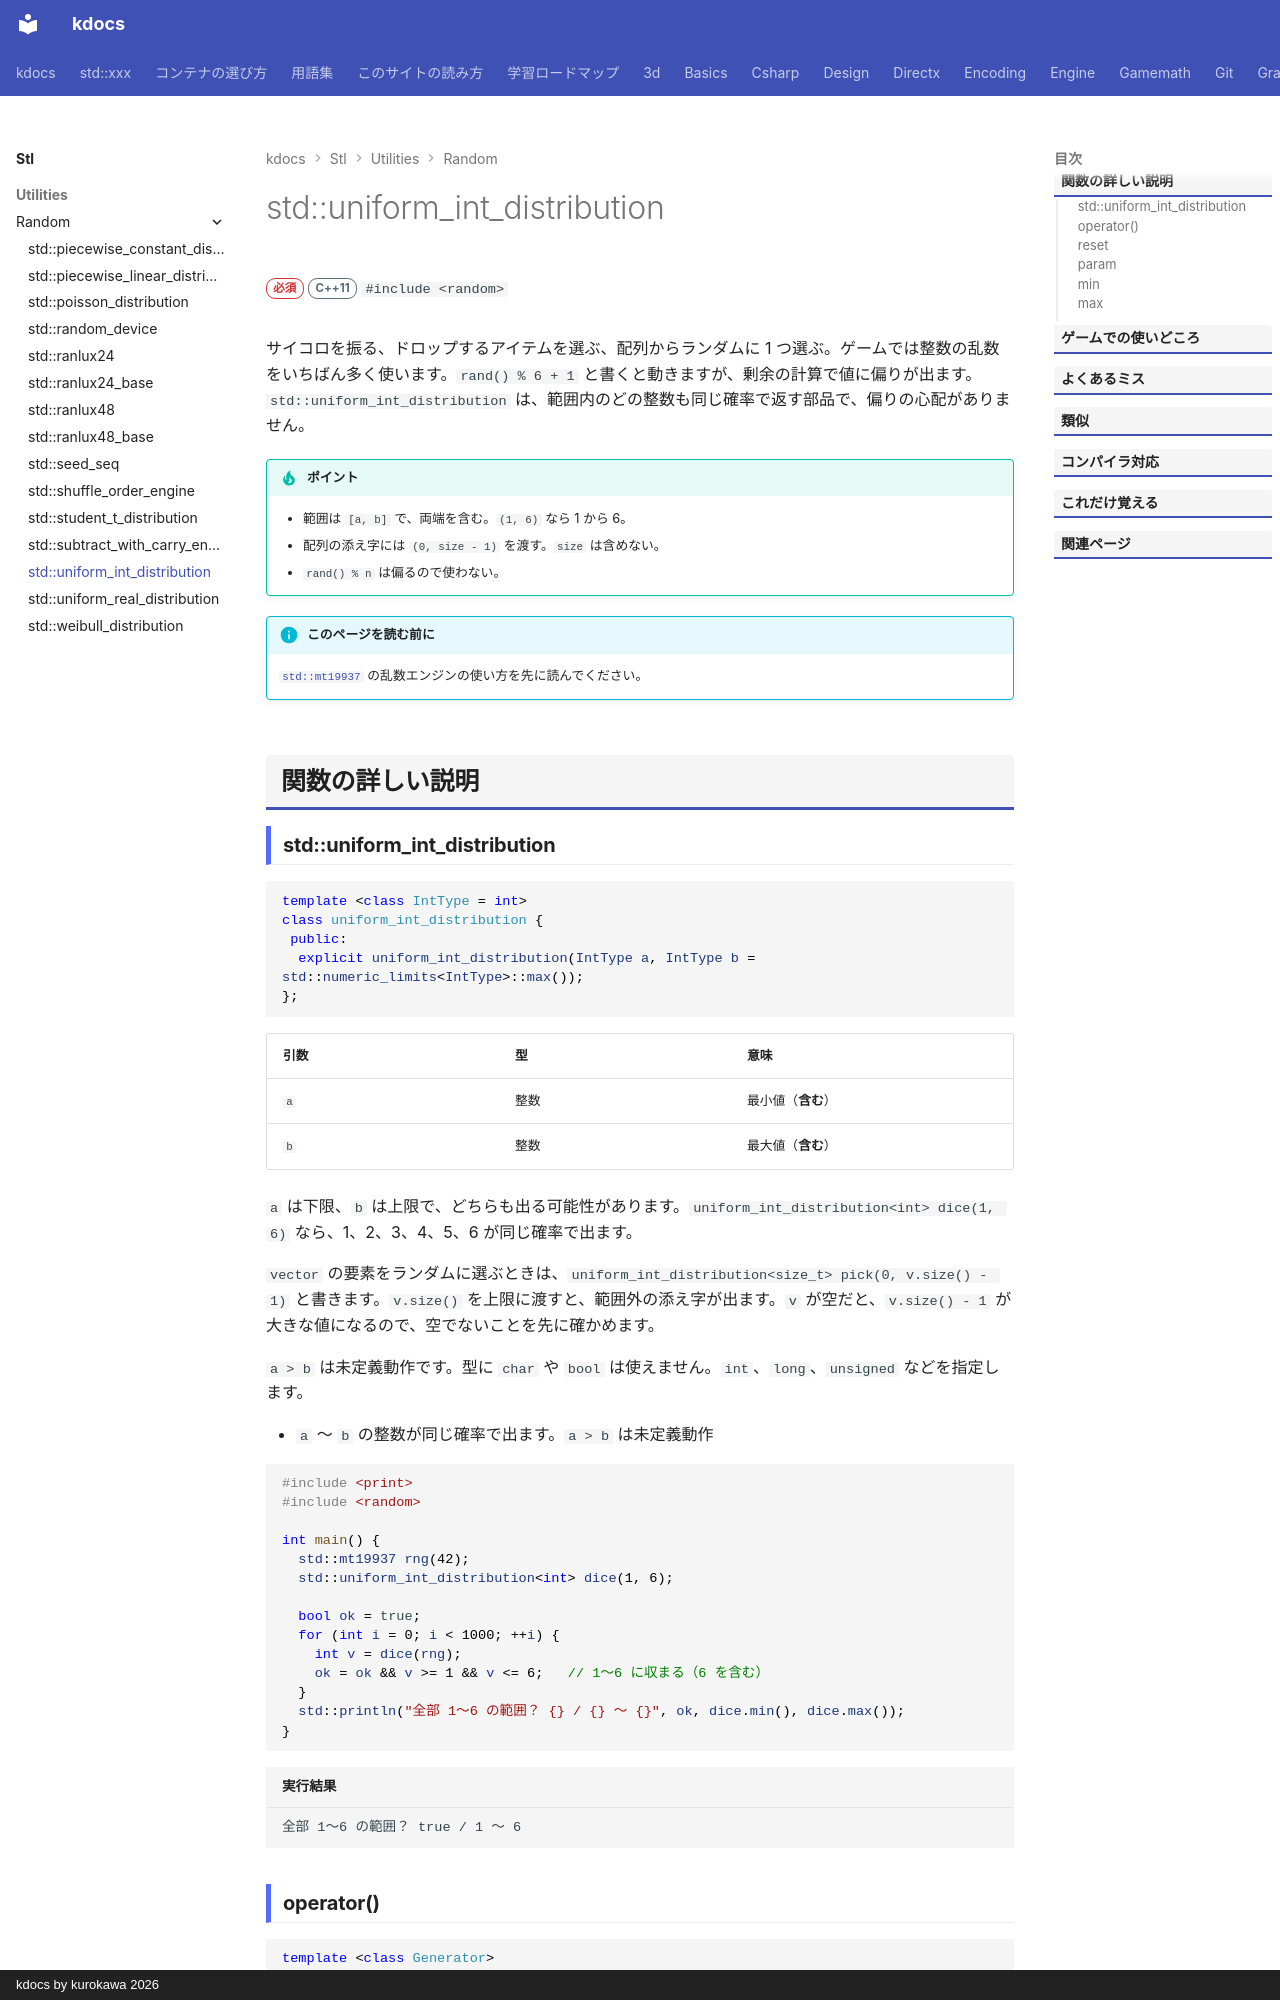

repository: qwzxdf/kdocs · page: stl/utilities/random/uniform_int_distribution/index.html · generator: mkdocs · copyright: kdocs by kurokawa 2026

---
title: std::uniform_int_distribution
summary: "範囲内の整数を、同じ確率で出す（両端を含む）。"
order: 10
group: 乱数の分布（std::xxx_distribution）
tags:
  - ユーティリティ
---

# std::uniform_int_distribution

<div class="page-badges" markdown>
<span class="rank rank-must">必須</span>
<span class="ver ver-11">C++11</span>
`#include <random>`
</div>

サイコロを振る、ドロップするアイテムを選ぶ、配列からランダムに 1 つ選ぶ。ゲームでは整数の乱数をいちばん多く使います。`rand() % 6 + 1` と書くと動きますが、剰余の計算で値に偏りが出ます。`std::uniform_int_distribution` は、範囲内のどの整数も同じ確率で返す部品で、偏りの心配がありません。

!!! tip "ポイント"
    - 範囲は `[a, b]` で、両端を含む。`(1, 6)` なら 1 から 6。
    - 配列の添え字には `(0, size - 1)` を渡す。`size` は含めない。
    - `rand() % n` は偏るので使わない。

!!! info "このページを読む前に"
    [`std::mt19937`](mt19937.md) の乱数エンジンの使い方を先に読んでください。

## 関数の詳しい説明
